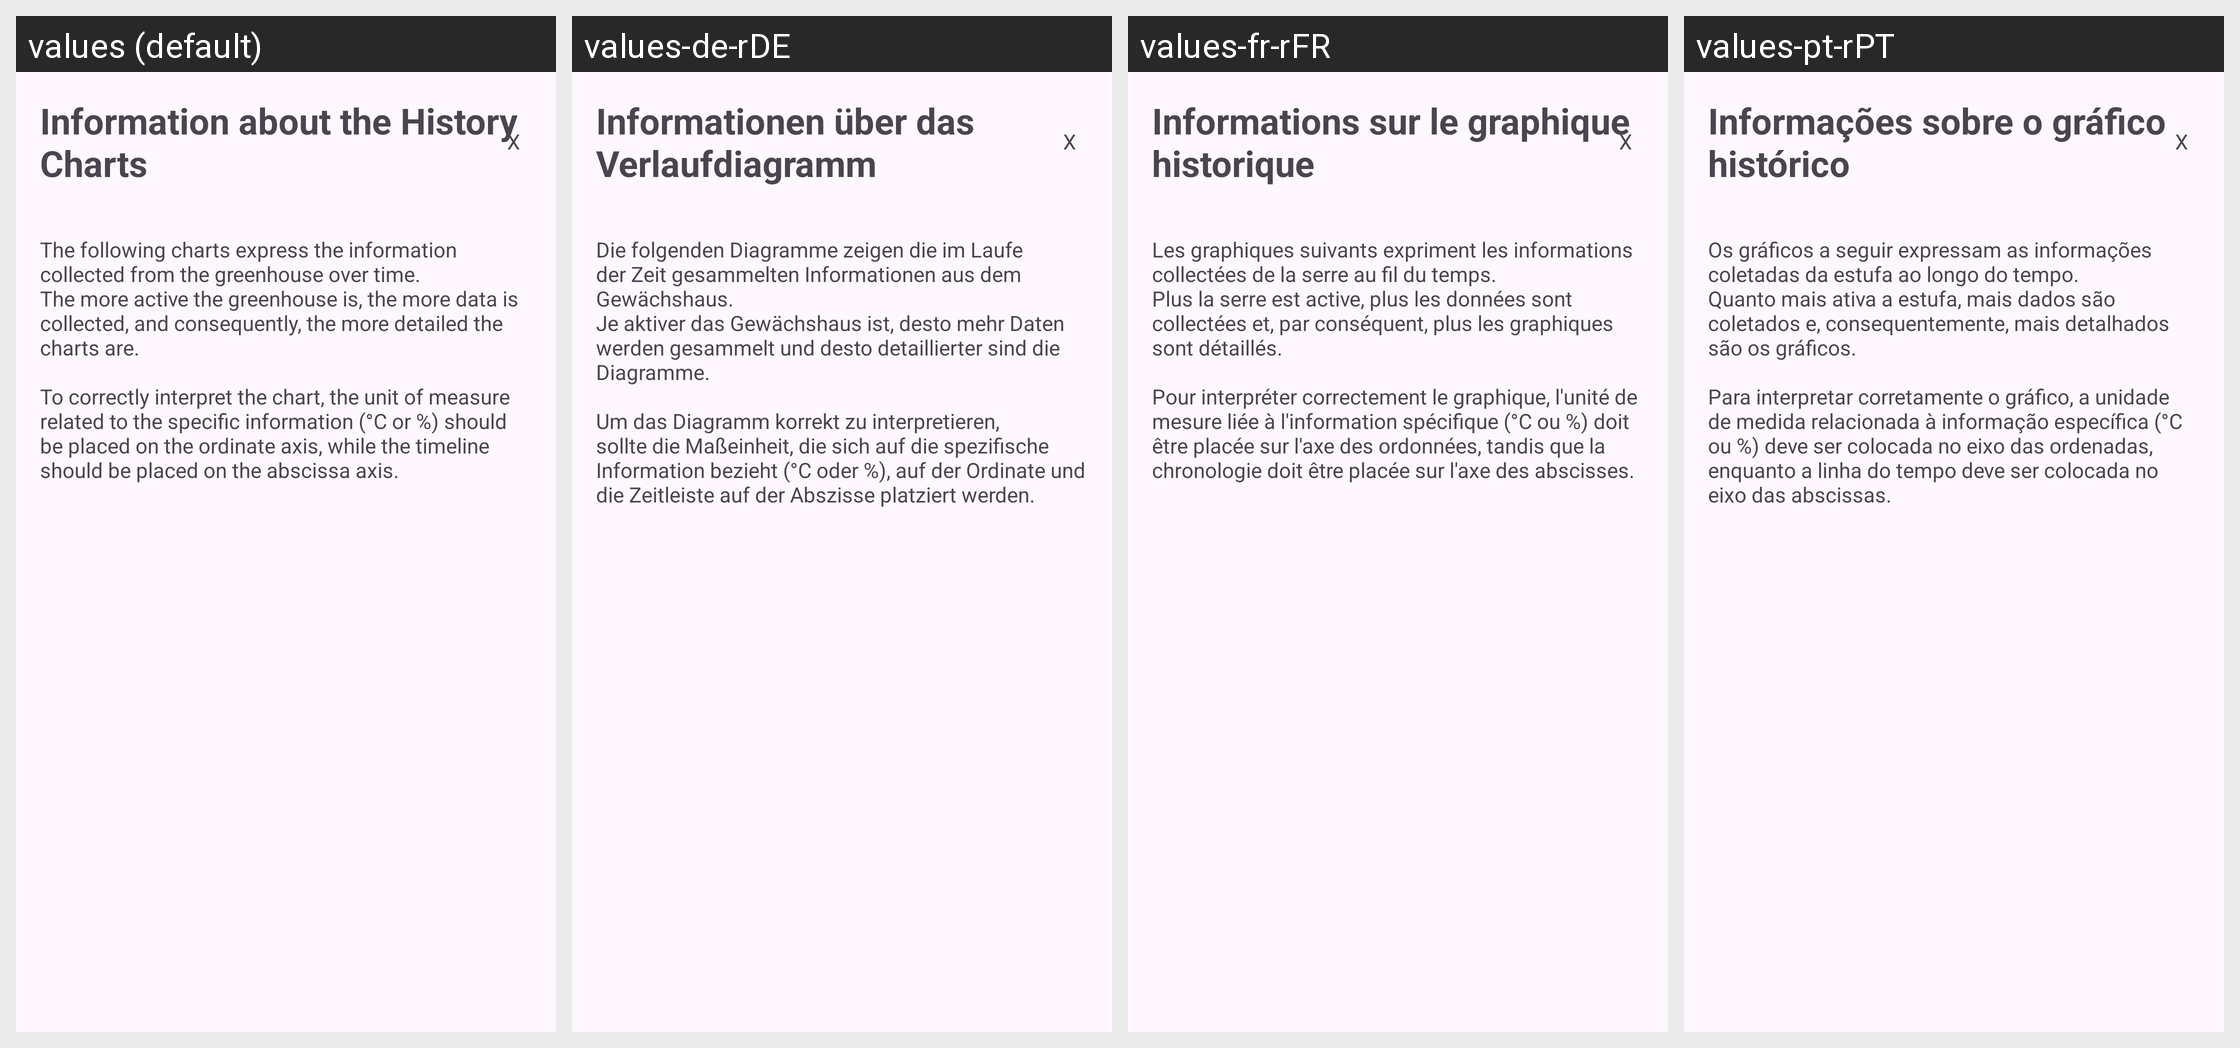

This grid shows one Android layout under several languages. Give, for every string resource on the screen, its name, the default text and each shown locale's text.
Android screen res/layout/dialog_history_legend.xml rendered under 4 locales, left to right: values (default), values-de-rDE, values-fr-rFR, values-pt-rPT. Device: Nexus 5 (rendered at 1080×1920; each locale shown at half size, 540×960, under a caption strip naming it); theme Theme.Serra_Domotica.
Other locales in the repository, not shown: values-ar-rEG, values-es-rES, values-it, values-it-rIT, values-ja, values-zh-rCN, values-zh-rHK.
Strings drawn on this screen, with the default value and each locale's value (text and hints the layout hard-codes, and strings that could not be matched under every locale, appear in the picture but are not listed):

infoHistoryChart_dialogTitle
  values: Information about the History Charts
  values-de-rDE: Informationen über das Verlaufdiagramm
  values-fr-rFR: Informations sur le graphique historique
  values-pt-rPT: Informações sobre o gráfico histórico

infoHistoryChart_dialogText
  values: The following charts express the information collected from the greenhouse over time. 
      The more active the greenhouse is, the more data is collected, and consequently, the more detailed the charts are. 
      
      To correctly interpret the chart, the unit of measure related to the specific information (°C or %) should be placed on the ordinate axis, while the timeline should be placed on the abscissa axis.
  values-de-rDE: Die folgenden Diagramme zeigen die im Laufe der Zeit gesammelten Informationen aus dem Gewächshaus. 
      Je aktiver das Gewächshaus ist, desto mehr Daten werden gesammelt und desto detaillierter sind die Diagramme.
      
      Um das Diagramm korrekt zu interpretieren, sollte die Maßeinheit, die sich auf die spezifische Information bezieht (°C oder %), auf der Ordinate und die Zeitleiste auf der Abszisse …[clipped]
  values-fr-rFR: Les graphiques suivants expriment les informations collectées de la serre au fil du temps. 
      Plus la serre est active, plus les données sont collectées et, par conséquent, plus les graphiques sont détaillés.
      
      Pour interpréter correctement le graphique, l'unité de mesure liée à l'information spécifique (°C ou %) doit être placée sur l'axe des ordonnées, tandis que la chronologie doit être placée …[clipped]
  values-pt-rPT: Os gráficos a seguir expressam as informações coletadas da estufa ao longo do tempo. 
      Quanto mais ativa a estufa, mais dados são coletados e, consequentemente, mais detalhados são os gráficos.
      
      Para interpretar corretamente o gráfico, a unidade de medida relacionada à informação específica (°C ou %) deve ser colocada no eixo das ordenadas, enquanto a linha do tempo deve ser colocada no eixo das …[clipped]
